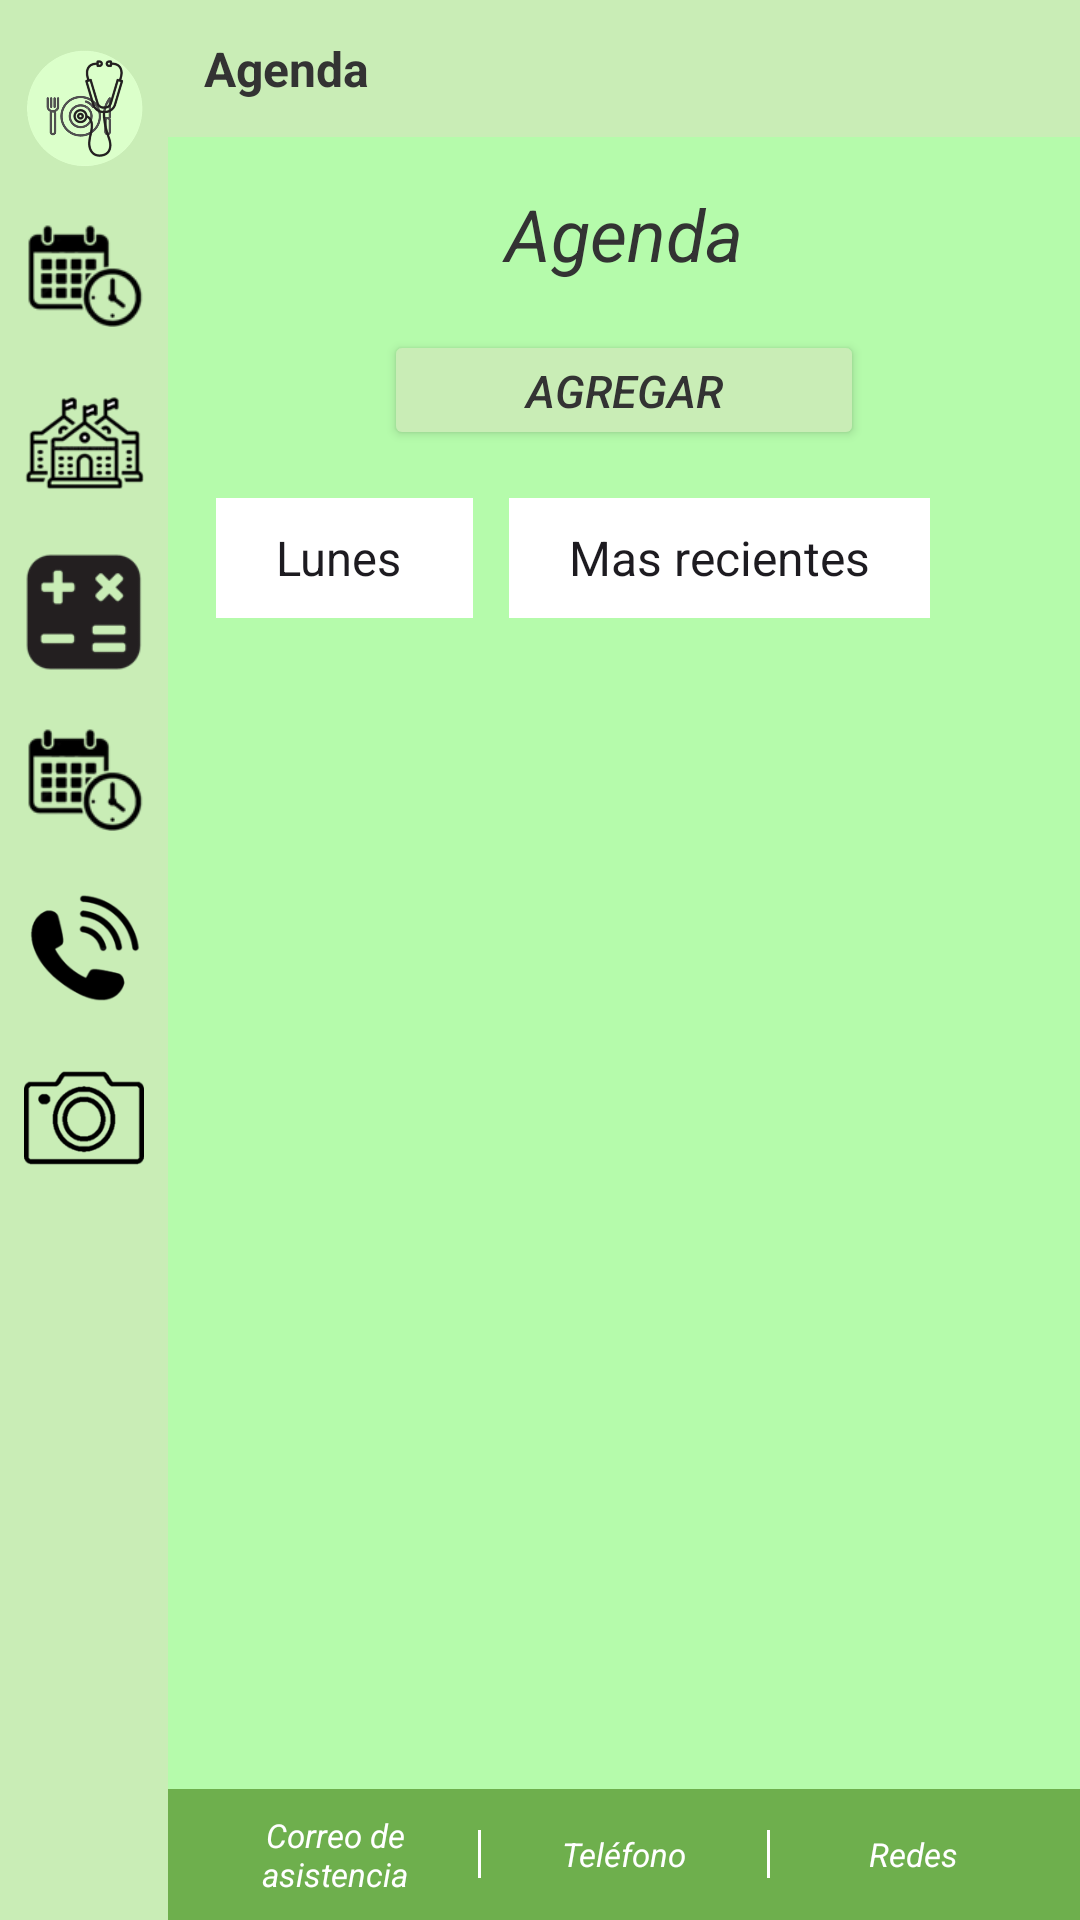

Here is an Android app screen rendered from its layout file. Give the layout XML and the strings, colors and styles it references.
<!-- AndroidManifest.xml: application theme Theme.DiabHelp -->
<!-- res/layout/activity_agenda.xml -->
<?xml version="1.0" encoding="utf-8"?>
<LinearLayout
    xmlns:android="http://schemas.android.com/apk/res/android"
    xmlns:app="http://schemas.android.com/apk/res-auto"
    xmlns:tools="http://schemas.android.com/tools"
    android:id="@+id/main"
    android:layout_width="match_parent"
    android:layout_height="match_parent"
    android:orientation="horizontal"
    tools:context=".agenda">


    
    <LinearLayout
        android:layout_width="56dp"
        android:layout_height="match_parent"
        android:orientation="vertical"
        android:background="@color/fondo2"
        android:paddingTop="16dp"
        android:paddingBottom="16dp"
        android:gravity="top|center_horizontal">

        <ImageButton
            android:id="@+id/menuUsuario"
            android:layout_width="40dp"
            android:layout_height="40dp"
            android:layout_marginBottom="16dp"
            android:src="@drawable/logo"
            android:background="@android:color/transparent"
            android:scaleType="centerInside"
            android:contentDescription="Usuario"/>

        <ImageButton
            android:id="@+id/menuFavoritos"
            android:layout_width="40dp"
            android:layout_height="40dp"
            android:layout_marginBottom="16dp"
            android:src="@drawable/calendario"
            android:background="@android:color/transparent"
            android:scaleType="centerInside"
            android:contentDescription="Favoritos"/>

        <ImageButton
            android:id="@+id/menuInstitucion"
            android:layout_width="40dp"
            android:layout_height="40dp"
            android:layout_marginBottom="16dp"
            android:src="@drawable/institucion"
            android:background="@android:color/transparent"
            android:scaleType="centerInside"
            android:contentDescription="Institución"/>

        <ImageButton
            android:id="@+id/menuCalculadora"
            android:layout_width="40dp"
            android:layout_height="40dp"
            android:layout_marginBottom="16dp"
            android:src="@drawable/calculadora"
            android:background="@android:color/transparent"
            android:scaleType="centerInside"
            android:contentDescription="Calculadora"/>

        <ImageButton
            android:id="@+id/menuCalendario"
            android:layout_width="40dp"
            android:layout_height="40dp"
            android:layout_marginBottom="16dp"
            android:src="@drawable/calendario"
            android:background="@android:color/transparent"
            android:scaleType="centerInside"
            android:contentDescription="Calendario"/>

        <ImageButton
            android:id="@+id/menuTelefono"
            android:layout_width="40dp"
            android:layout_height="40dp"
            android:layout_marginBottom="16dp"
            android:src="@drawable/telefono"
            android:background="@android:color/transparent"
            android:scaleType="centerInside"
            android:contentDescription="Teléfono"/>

        <ImageButton
            android:id="@+id/menuCamara"
            android:layout_width="40dp"
            android:layout_height="40dp"
            android:src="@drawable/camara"
            android:background="@android:color/transparent"
            android:scaleType="centerInside"
            android:contentDescription="Cámara"/>

    </LinearLayout>
    
    <LinearLayout
        android:layout_width="match_parent"
        android:layout_height="match_parent"
        android:orientation="vertical"
        android:background="@color/fondo">

        
        <TextView
            android:layout_width="match_parent"
            android:layout_height="wrap_content"
            android:text="Agenda"
            android:textSize="16sp"
            android:textColor="@color/letras"
            android:textStyle="bold"
            android:padding="12dp"
            android:background="@color/fondo2"/>

        
        <LinearLayout
            android:layout_width="match_parent"
            android:layout_height="0dp"
            android:layout_weight="1"
            android:orientation="vertical"
            android:padding="16dp">

            
            <TextView
                android:layout_width="match_parent"
                android:layout_height="wrap_content"
                android:text="Agenda"
                android:textSize="24sp"
                android:textColor="@color/letras"
                android:textStyle="italic"
                android:gravity="center"
                android:layout_marginBottom="16dp"/>

            
            <Button
                android:id="@+id/btnAgregar"
                android:layout_width="160dp"
                android:layout_height="40dp"
                android:layout_gravity="center_horizontal"
                android:text="Agregar"
                android:textSize="15sp"
                android:textColor="@color/letras"
                android:textStyle="italic"
                android:backgroundTint="@color/fondo2"
                android:layout_marginBottom="16dp"
                app:cornerRadius="20dp"/>

            
            <LinearLayout
                android:layout_width="match_parent"
                android:layout_height="wrap_content"
                android:orientation="horizontal"
                android:layout_marginBottom="16dp">

                
                <Spinner
                    android:id="@+id/spinnerDia"
                    android:layout_width="wrap_content"
                    android:layout_height="40dp"
                    android:layout_marginEnd="12dp"
                    android:background="@color/white"
                    android:paddingStart="12dp"
                    android:paddingEnd="12dp"
                    android:entries="@array/dias_semana"/>

                
                <Spinner
                    android:id="@+id/spinnerOrden"
                    android:layout_width="wrap_content"
                    android:layout_height="40dp"
                    android:background="@color/white"
                    android:paddingStart="12dp"
                    android:paddingEnd="12dp"
                    android:entries="@array/orden_agenda"/>
            </LinearLayout>

            
            <ListView
                android:id="@+id/listViewAgenda"
                android:layout_width="match_parent"
                android:layout_height="0dp"
                android:layout_weight="1"/>

        </LinearLayout>

        
        <LinearLayout
            android:layout_width="match_parent"
            android:layout_height="wrap_content"
            android:orientation="horizontal"
            android:background="@color/fondo3"
            android:padding="8dp"
            android:gravity="center">

            <TextView
                android:layout_width="0dp"
                android:layout_height="wrap_content"
                android:layout_weight="1"
                android:text="Correo de asistencia"
                android:textSize="11sp"
                android:textColor="@color/white"
                android:textStyle="italic"
                android:gravity="center"/>

            <View
                android:layout_width="1dp"
                android:layout_height="16dp"
                android:background="@color/white"/>

            <TextView
                android:layout_width="0dp"
                android:layout_height="wrap_content"
                android:layout_weight="1"
                android:text="Teléfono"
                android:textSize="11sp"
                android:textColor="@color/white"
                android:textStyle="italic"
                android:gravity="center"/>

            <View
                android:layout_width="1dp"
                android:layout_height="16dp"
                android:background="@color/white"/>

            <TextView
                android:layout_width="0dp"
                android:layout_height="wrap_content"
                android:layout_weight="1"
                android:text="Redes"
                android:textSize="11sp"
                android:textColor="@color/white"
                android:textStyle="italic"
                android:gravity="center"/>
        </LinearLayout>
    </LinearLayout>


</LinearLayout>
<!-- resources referenced by this layout -->
<resources>
  <string-array name="dias_semana">
          <item>Lunes</item>
          <item>Martes</item>
          <item>Miercoles</item>
          <item>Jueves</item>
          <item>Viernes</item>
          <item>Sabado</item>
          <item>Domingo</item>
      </string-array>
  <string-array name="orden_agenda">
          <item>Mas recientes</item>
          <item>Menos recientes</item>
      </string-array>
  <color name="fondo">#B5FBAB</color>
  <color name="fondo2">#C9EDB6</color>
  <color name="fondo3">#6EAF4D</color>
  <color name="letras">#333333</color>
  <color name="white">#FFFFFFFF</color>
  <!-- drawable calculadora: png bitmap (drawable, 3074 bytes) -->
  <!-- drawable calendario: png bitmap (drawable, 3264 bytes) -->
  <!-- drawable camara: png bitmap (drawable, 4169 bytes) -->
  <!-- drawable institucion: png bitmap (drawable, 4976 bytes) -->
  <!-- drawable logo: png bitmap (drawable, 71501 bytes) -->
  <!-- drawable telefono: png bitmap (drawable, 5081 bytes) -->
  <style name="Theme.DiabHelp" parent="Base.Theme.DiabHelp" />
  <style name="Base.Theme.DiabHelp" parent="Theme.Material3.DayNight.NoActionBar">
          
          
      </style>
</resources>
